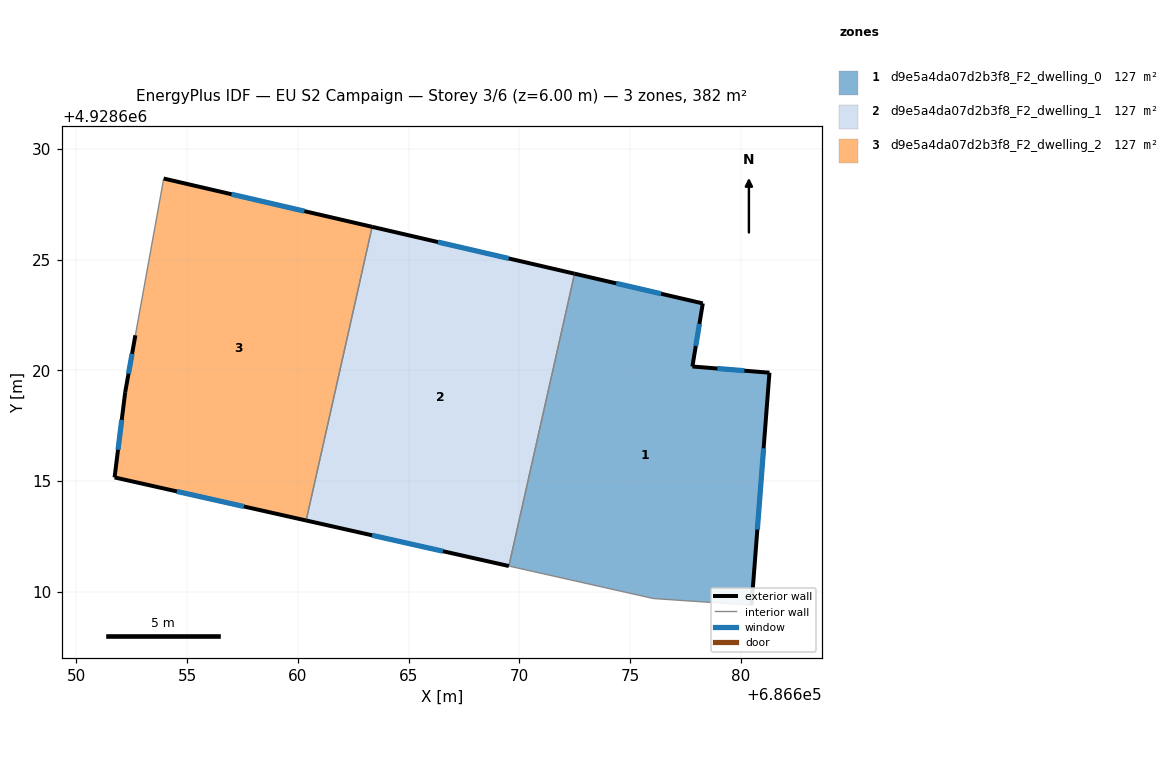
=== STOREY PLAN SPEC (per zone: floor XY polygon, exterior-wall plan segments, windows/doors) ===
zone 1: d9e5a4da07d2b3f8_F2_dwelling_0  (127.3 m²)
  floor: (686678.29, 4928623.03) (686677.82, 4928620.18) (686681.30, 4928619.90) (686680.49, 4928609.40) (686676.06, 4928609.70) (686669.53, 4928611.16) (686672.50, 4928624.37)
  exterior wall: (686680.49, 4928609.40) – (686681.30, 4928619.90)  [10.5 m]
    window: (686680.75, 4928612.81) – (686681.04, 4928616.48)  [3.9 m²]
  exterior wall: (686678.29, 4928623.03) – (686672.50, 4928624.37)  [5.9 m]
    window: (686676.41, 4928623.46) – (686674.38, 4928623.93)  [2.2 m²]
  exterior wall: (686677.82, 4928620.18) – (686678.29, 4928623.03)  [2.9 m]
    window: (686677.97, 4928621.10) – (686678.14, 4928622.10)  [1.1 m²]
  exterior wall: (686681.30, 4928619.90) – (686677.82, 4928620.18)  [3.5 m]
    window: (686680.17, 4928619.99) – (686678.95, 4928620.08)  [1.3 m²]
  interior walls: 3
zone 2: d9e5a4da07d2b3f8_F2_dwelling_1  (127.3 m²)
  floor: (686672.50, 4928624.37) (686669.53, 4928611.16) (686660.37, 4928613.22) (686663.35, 4928626.49)
  exterior wall: (686672.50, 4928624.37) – (686663.35, 4928626.49)  [9.4 m]
    window: (686669.52, 4928625.06) – (686666.33, 4928625.80)  [3.4 m²]
  exterior wall: (686660.37, 4928613.22) – (686669.53, 4928611.16)  [9.4 m]
    window: (686663.35, 4928612.55) – (686666.55, 4928611.83)  [3.4 m²]
  interior walls: 2
zone 3: d9e5a4da07d2b3f8_F2_dwelling_2  (127.3 m²)
  floor: (686663.35, 4928626.49) (686660.37, 4928613.22) (686651.72, 4928615.17) (686652.20, 4928619.02) (686652.66, 4928621.59) (686653.94, 4928628.67)
  exterior wall: (686651.72, 4928615.17) – (686660.37, 4928613.22)  [8.9 m]
    window: (686654.54, 4928614.53) – (686657.56, 4928613.85)  [3.3 m²]
  exterior wall: (686652.20, 4928619.02) – (686651.72, 4928615.17)  [3.9 m]
    window: (686652.04, 4928617.76) – (686651.88, 4928616.42)  [1.4 m²]
  exterior wall: (686652.66, 4928621.59) – (686652.20, 4928619.02)  [2.6 m]
    window: (686652.51, 4928620.75) – (686652.35, 4928619.85)  [1.0 m²]
  exterior wall: (686663.35, 4928626.49) – (686653.94, 4928628.67)  [9.7 m]
    window: (686660.29, 4928627.19) – (686657.00, 4928627.96)  [3.5 m²]
  interior walls: 2

=== DERIVED (storey summary) ===
Building: EU S2 Campaign
Storey: 3 of 6  (floor level z = 6.00 m)
Storey gross floor area: 381.9 m²
Zones on this storey: 3
  - d9e5a4da07d2b3f8_F2_dwelling_0: floor 127.3 m²; exterior wall 22.9 m (68.6 m²); 4 window(s) 8.4 m²; WWR 12.2%
  - d9e5a4da07d2b3f8_F2_dwelling_1: floor 127.3 m²; exterior wall 18.8 m (56.3 m²); 2 window(s) 6.9 m²; WWR 12.2%
  - d9e5a4da07d2b3f8_F2_dwelling_2: floor 127.3 m²; exterior wall 25.0 m (75.1 m²); 4 window(s) 9.2 m²; WWR 12.2%
Zone adjacency (shared interzone walls):
  - d9e5a4da07d2b3f8_F2_dwelling_0 ↔ d9e5a4da07d2b3f8_F2_dwelling_1
  - d9e5a4da07d2b3f8_F2_dwelling_1 ↔ d9e5a4da07d2b3f8_F2_dwelling_2